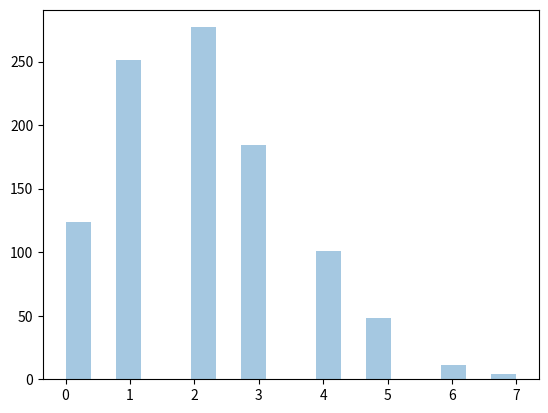

Here is the Python script that generated this plot:
from numpy import random
import matplotlib.pyplot as plt
import seaborn as sns

# Poisson Distribution is a Discrete Distribution.
# It estimates how many times an event can happen in a specified time. e.g. If someone eats twice a day what is probability he will eat thrice?
# It has two parameters:
# lam - rate or known number of occurences e.g. 2 for above problem.
# size - The shape of the returned array.

# Generate a random 1x10 distribution for occurence 2:
x = random.poisson(lam=2, size=10)
# print(x)


# Visualization of Poisson Distribution
sns.distplot(random.poisson(lam=2, size=1000), kde=False)
# plt.show()